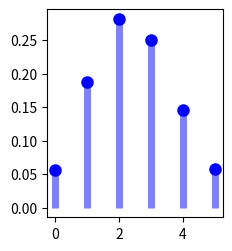

Recreate this plot in Python. (Note: this script raises an exception after producing the figure.)
#!/usr/bin/env python3
# -*- coding: utf-8 -*-
"""
Created on Wed Apr  8 11:53:42 2020

[redacted]
"""

# DISTRIBUCIÓN BINOMIAL

from scipy.stats import binom

# para una B(10, 0.25)
binom.cdf(0, n = 10, p = 0.25)

binom.pmf(0, n = 10, p = 0.25)

binom.cdf(4, n = 10, p = 0.25)

binom.pmf(4, n = 10, p = 0.25)

binom.rvs(n = 10, p = 0.25, size = 100)

import numpy as np
import matplotlib.pyplot as plt

n, p = 10, 0.25
x = np.arange(binom.ppf(0.01, n, p), binom.ppf(0.99, n, p))
fig = plt.figure(figsize = (5, 2.7))
ax = fig.add_subplot(1, 2, 1)
ax.plot(x, binom.pmf(x, n, p), 'bo', ms = 8, label = "binom pmf")
ax.vlines(x, 0, binom.pmf(x, n, p), color = "b", lw = 5, alpha = 0.5)
for tick in ax.xaxis.get_major_ticks():
    tick.label.set_fontsize(5)
for tick in ax.yaxis.get_major_ticks():
    tick.label.set_fontsize(5)
ax = fig.add_subplot(1, 2, 2)
ax.plot(x, binom.cdf(x, n, p), 'bo', ms = 8, label = 'binom pmf')
ax.vlines(x, 0, binom.cdf(x, n, p), colors = 'b', lw = 5, alpha =0.5)
for tick in ax.xaxis.get_major_ticks():
    tick.label.set_fontsize(5)
for tick in ax.yaxis.get_major_ticks():
    tick.label.set_fontsize(5)
fig.suptitle("Distribución Binomial")
plt.show()

# DISTRIBUCIÓN GEOMETRICA

from scipy.stats import geom

# LA GEOMETRICA DE SCIPY EMPIEZA EN 1 NO EN 0!!! si queremos corregir podremos loc = -1

geom.pmf(0, p = 0.25, loc = -1)

geom.cdf(0, p= 0.25, loc = -1)

geom.cdf(4, p = 0.25, loc = -1)

geom.rvs(p=0.25, size = 20, loc = -1)


# Comprobamos lo del loc

geom.cdf(range(5), p = 0.3, loc = 0)
geom.cdf(range(5), p = 0.3, loc = -1)

geom.stats(p = 0.25, loc = 0, moments = "mv")

geom.stats(p = 0.25, loc = -1, moments = "mv")

n, p = 10, 0.25
x = np.arange(binom.ppf(0.01, n, p), binom.ppf(0.99, n, p))
fig = plt.figure(figsize = (5, 2.7))
ax = fig.add_subplot(1, 2, 1)
ax.plot(x, geom.pmf(x, n, p), 'bo', ms = 5, label = "geom pmf")
ax.vlines(x, 0, geom.pmf(x, p), color = "b", lw = 5, alpha = 0.5)
for tick in ax.xaxis.get_major_ticks():
    tick.label.set_fontsize(5)
for tick in ax.yaxis.get_major_ticks():
    tick.label.set_fontsize(5)
ax = fig.add_subplot(1, 2, 2)
ax.plot(x, geom.cdf(x, p), 'bo', ms = 5, label = 'geom pmf')
ax.vlines(x, 0, geom.cdf(x, p), colors = 'b', lw = 5, alpha =0.5)
for tick in ax.xaxis.get_major_ticks():
    tick.label.set_fontsize(5)
for tick in ax.yaxis.get_major_ticks():
    tick.label.set_fontsize(5)
fig.suptitle("Distribución Geometrica")
plt.show()

# DISTRIBUCIÓN BINOMIAL NEGATIVA

from scipy.stats import nbinom

nbinom.pmf(k = 5, n = 2, p = 0.1)

nbinom.pmf(k = 5, n = 2, p = 0.1, loc = 0)

nbinom.cdf(k = 4, n = 2, p = 0.1)

1 - nbinom.cdf(k = 4, n = 2, p = 0.1)

nbinom.rvs(n = 2, p = 0.1, size = 100)

params = nbinom.stats(n = 2, p = 0.1, moments = 'mv')

'E(X) = {} y Var(X) = {}'.format(params[0], params[1])

n, p = 10, 0.25
x = np.arange(nbinom.ppf(0.01, n, p), nbinom.ppf(0.99, n, p))
fig = plt.figure(figsize = (5, 2.7))
ax = fig.add_subplot(1, 2, 1)
ax.plot(x, nbinom.pmf(x, n, p), 'bo', ms = 8, label = "nbinom pmf")
ax.vlines(x, 0, nbinom.pmf(x, n, p), color = "b", lw = 5, alpha = 0.5)
for tick in ax.xaxis.get_major_ticks():
    tick.label.set_fontsize(5)
for tick in ax.yaxis.get_major_ticks():
    tick.label.set_fontsize(5)
ax = fig.add_subplot(1, 2, 2)
ax.plot(x, nbinom.cdf(x, n, p), 'bo', ms = 8, label = 'nbinom pmf')
ax.vlines(x, 0, nbinom.cdf(x, n, p), colors = 'b', lw = 5, alpha =0.5)
for tick in ax.xaxis.get_major_ticks():
    tick.label.set_fontsize(5)
for tick in ax.yaxis.get_major_ticks():
    tick.label.set_fontsize(5)
fig.suptitle("Distribución Binomial Negativa")
plt.show()

# DISTRIBUCIÓN POISSON

from scipy.stats import poisson

poisson.pmf(0, mu = 3)

poisson.cdf( 0, mu = 3)

sum(poisson. pmf(range(0, 10), mu = 3))

poisson.cdf(10, mu = 3)

poisson.stats(mu = 3, moments = 'mv') # Tonteria


mu = 10 # mu = lambda
x = np.arange(poisson.ppf(0.01, mu),poisson.ppf(0.99, mu))
fig =plt.figure(figsize=(5, 2.7))
ax = fig.add_subplot(1,2,1)
ax.plot(x, poisson.pmf(x, mu), 'bo', ms=5, label='poisson pmf')
ax.vlines(x, 0, poisson.pmf(x, mu), colors='b', lw=2, alpha=0.5)
for tick in ax.xaxis.get_major_ticks():
  tick.label.set_fontsize(5)
for tick in ax.yaxis.get_major_ticks():
  tick.label.set_fontsize(5) 
ax = fig.add_subplot(1,2,2)
ax.plot(x, poisson.cdf(x, mu), 'bo', ms=5, label='poisson cdf')
ax.vlines(x, 0, poisson.cdf(x, mu), colors='b', lw=2, alpha=0.5)
for tick in ax.xaxis.get_major_ticks():
  tick.label.set_fontsize(5)
for tick in ax.yaxis.get_major_ticks():
  tick.label.set_fontsize(5)
fig.suptitle('Distribucion de Poisson')
plt.show()

# DISTRIBUCIÓN HIPERGEOMETRICA

from scipy.stats import hypergeom

hypergeom.pmf(1,M=15+10,n=15,N=3)
hypergeom.cdf(1,M=15+10,n=15,N=3)
1-hypergeom.cdf(1,M=15+10,n=15,N=3)

hypergeom.rvs(M=15+10,n=15,N=3,size=100)

[M, n, N] = [20, 7, 12]
x = np.arange(max(0, N-M+n),min(n, N))
fig =plt.figure(figsize=(5, 2.7))
ax = fig.add_subplot(1,2,1)
ax.plot(x, hypergeom.pmf(x, M, n, N), 'bo', ms=5, label='hypergeom pmf')
ax.vlines(x, 0, hypergeom.pmf(x, M, n, N), colors='b', lw=2, alpha=0.5)
ax.set_ylim([0, max(hypergeom.pmf(x, M, n, N))*1.1])
for tick in ax.xaxis.get_major_ticks():
    tick.label.set_fontsize(5)
for tick in ax.yaxis.get_major_ticks():
    tick.label.set_fontsize(5) 
ax = fig.add_subplot(1,2,2)
ax.plot(x, hypergeom.cdf(x, M, n, N), 'bo', ms=5, label='hypergeom cdf')
ax.vlines(x, 0, hypergeom.cdf(x, M, n, N), colors='b', lw=2, alpha=0.5)
for tick in ax.xaxis.get_major_ticks():
  tick.label.set_fontsize(5)
for tick in ax.yaxis.get_major_ticks():
  tick.label.set_fontsize(5)
fig.suptitle('Distribucion Hipergeometrica')
plt.show()
